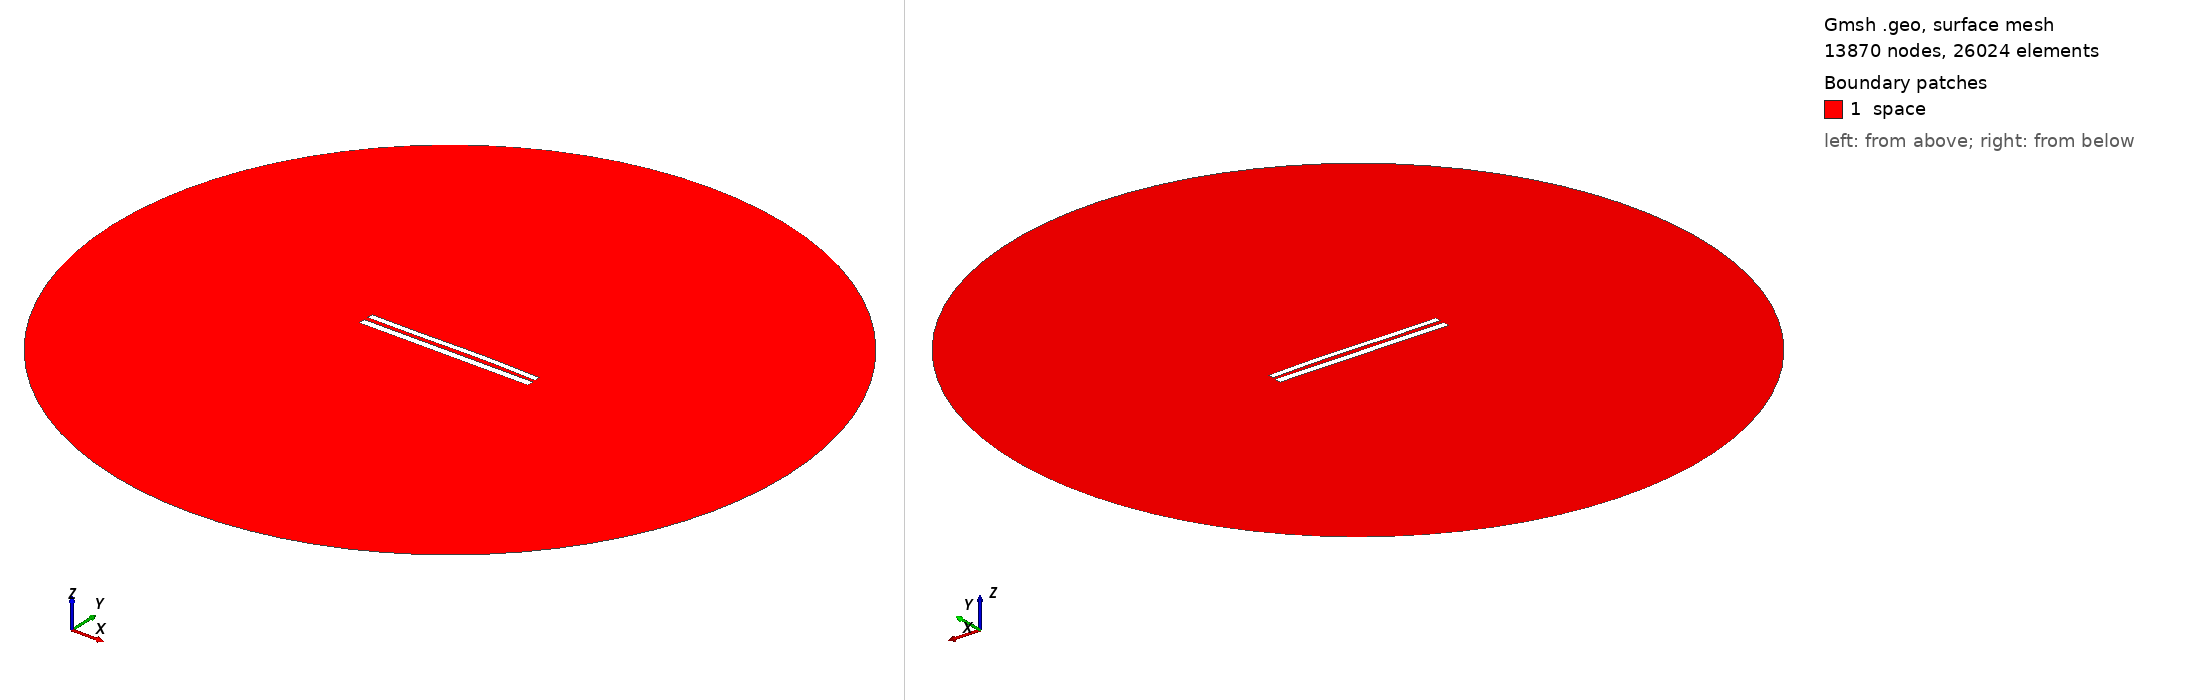

Gmsh geometry script, surface-meshed: 13870 nodes, 26024 surface elements. Boundary patches (legend numbers): 1 space. Left view from above one corner, right view from below the opposite corner. Legend entries are the model's physical surfaces. The drawing asked Gmsh for element sizes between 1% and 20% of the model's largest extent; the script's own settings can give other sizes.

=== 8978.geo (drawn) ===
//---------------------------------------
// Geometry kernel
//---------------------------------------

SetFactory("OpenCASCADE");



//---------------------------------------
// Parameters of the geometry
//---------------------------------------

// Overetch of the upper plate
overetch = 0.25;

// Distance between the plates
distance = 2.5;

// Discretization over the x axis (for the deformation)
nx = 50; 

// Length of the plate
L = 100 - overetch; 

// Number of modes
n = 4; 

// 1st mode coefficient
coeff(1) = -0.075;
beta(1) = 0.596864 * 3.1415926535 / L;

// 2nd mode coefficient
coeff(2) = 0.15;
beta(2) = 1.49418 * 3.1415926535 / L;

// 3rd mode coefficient
coeff(3) = -0.15;
beta(3) = 2.50025 * 3.1415926535 / L;

// 4th mode coefficient
coeff(4) = 0.0;
beta(4) = 3.49999 * 3.1415926535 / L;



//---------------------------------------
// Upper plate (deformed rectangle)
//---------------------------------------

// Coordiantes of the upper plate
xmin = -50;
xmax = 50 - overetch;

// Height of the upper plate
yheight = 4 - 2 * overetch;

// Indexes of the points
UpperID[] = {};
LowerID[] = {};
LeftID[] = {};
RightID[] = {};

// Point index
p = 1;

// Horizontal edges
For i In {1:nx}
    x = xmin + (i-1)*(xmax - xmin)/(nx-1);

    y_bottom = distance / 2 + overetch;
    For j In {1:n}
        C = (Cosh(beta(j)*L) + Cos(beta(j)*L)) / (Sinh(beta(j)*L) + Sin(beta(j)*L));
        y_bottom  = y_bottom + coeff(j) * (Cosh(beta(j)*(x+50)) - Cos(beta(j)*(x+50)) - C * (Sinh(beta(j)*(x+50)) - Sin(beta(j)*(x+50))));
    EndFor

    y_top = y_bottom + yheight;

    Point(p) = {x, y_top, 0, 1.0};
    UpperID[i] = p;
    p = p + 1;

    Point(p) = {x, y_bottom, 0, 1.0};
    LowerID[i] = p;
    p = p + 1;
EndFor

// Create point lists
UpperPts[] = {}; LowerPts[] = {};
For i In {1:nx}
  UpperPts[] += {UpperID[i]};
  LowerPts[] += {LowerID[i]};
EndFor

// Build splines
Spline(1) = {UpperPts[]};
Spline(2) = {LowerPts[]};
Line(3) = {LowerPts[nx-1], UpperPts[nx-1]};
Line(4) = {LowerPts[0], UpperPts[0]};

// Build the plane surface
Curve Loop(1) = {2, 3, -1, -4};
Plane Surface(1) = {1};



//---------------------------------------
// Lower plate (rectangle)
//---------------------------------------

// Vertices
Point(1001) = {-50, -1, 0, 1.0};
Point(1002) = { 50, -1, 0, 1.0};
Point(1003) = { 50,  -5, 0, 1.0};
Point(1004) = {-50,  -5, 0, 1.0};

// Edges
Line(5) = {1001, 1002};
Line(6) = {1002, 1003};
Line(7) = {1003, 1004};
Line(8) = {1004, 1001};

// Plane surface
Line Loop(2) = {5, 6, 7, 8};
Plane Surface(2) = {2}; 



//---------------------------------------
// Outer (fictious) boundary
//---------------------------------------

// Points
Point(1005) = {0, 0, 0};       // Center
Point(1006) = {200, 0, 0};     // Start point
Point(1007) = {0, 200, 0};     // 90 degrees
Point(1008) = {-200, 0, 0};    // 180 degrees
Point(1009) = {0, -200, 0};    // 270 degrees

// Circle arcs (each needs start, center, end)
Circle(9) = {1006, 1005, 1007};
Circle(10) = {1007, 1005, 1008};
Circle(11) = {1008, 1005, 1009};
Circle(12) = {1009, 1005, 1006};

// Plane surface for the entire domain
Curve Loop(3) = {9, 10, 11, 12};
Surface(3) = {3};

// Subtract the plates from the whole domain to obtain the actual domain where we want to solve the equations
BooleanDifference{ Surface{3}; Delete; }{ Surface{1}; Surface{2}; Delete; }




//---------------------------------------
// Transfinite Lines/Curves
//---------------------------------------

// Set the number of points on the boundaries
r = 7;

// Plates
Transfinite Curve {1, 2} = 50*r Using Progression 1;
Transfinite Curve {3, 4} = 2*r Using Progression 1;
Transfinite Line {5, 7} = 50*r Using Progression 1;
Transfinite Line {6, 8} = 2*r Using Progression 1;

// Outer boundary
Transfinite Line {9, 10, 11, 12} = 20 Using Progression 1;



//---------------------------------------
// Physical groups
//---------------------------------------                

// Physical curves (boundaries)
Physical Line("force_segment", 10) = {2};
Physical Line("upper_plate", 11) = {1, 3, 4};
Physical Line("lower_plate", 12) = {5, 6, 7, 8};
Physical Line("boundary", 20) = {9, 10, 11, 12};

// Physical Surfaces
Physical Surface("space", 30) = {3};



//---------------------------------------
// 6. Generate the Mesh
//---------------------------------------

// 2D mesh generation
Mesh 2;
